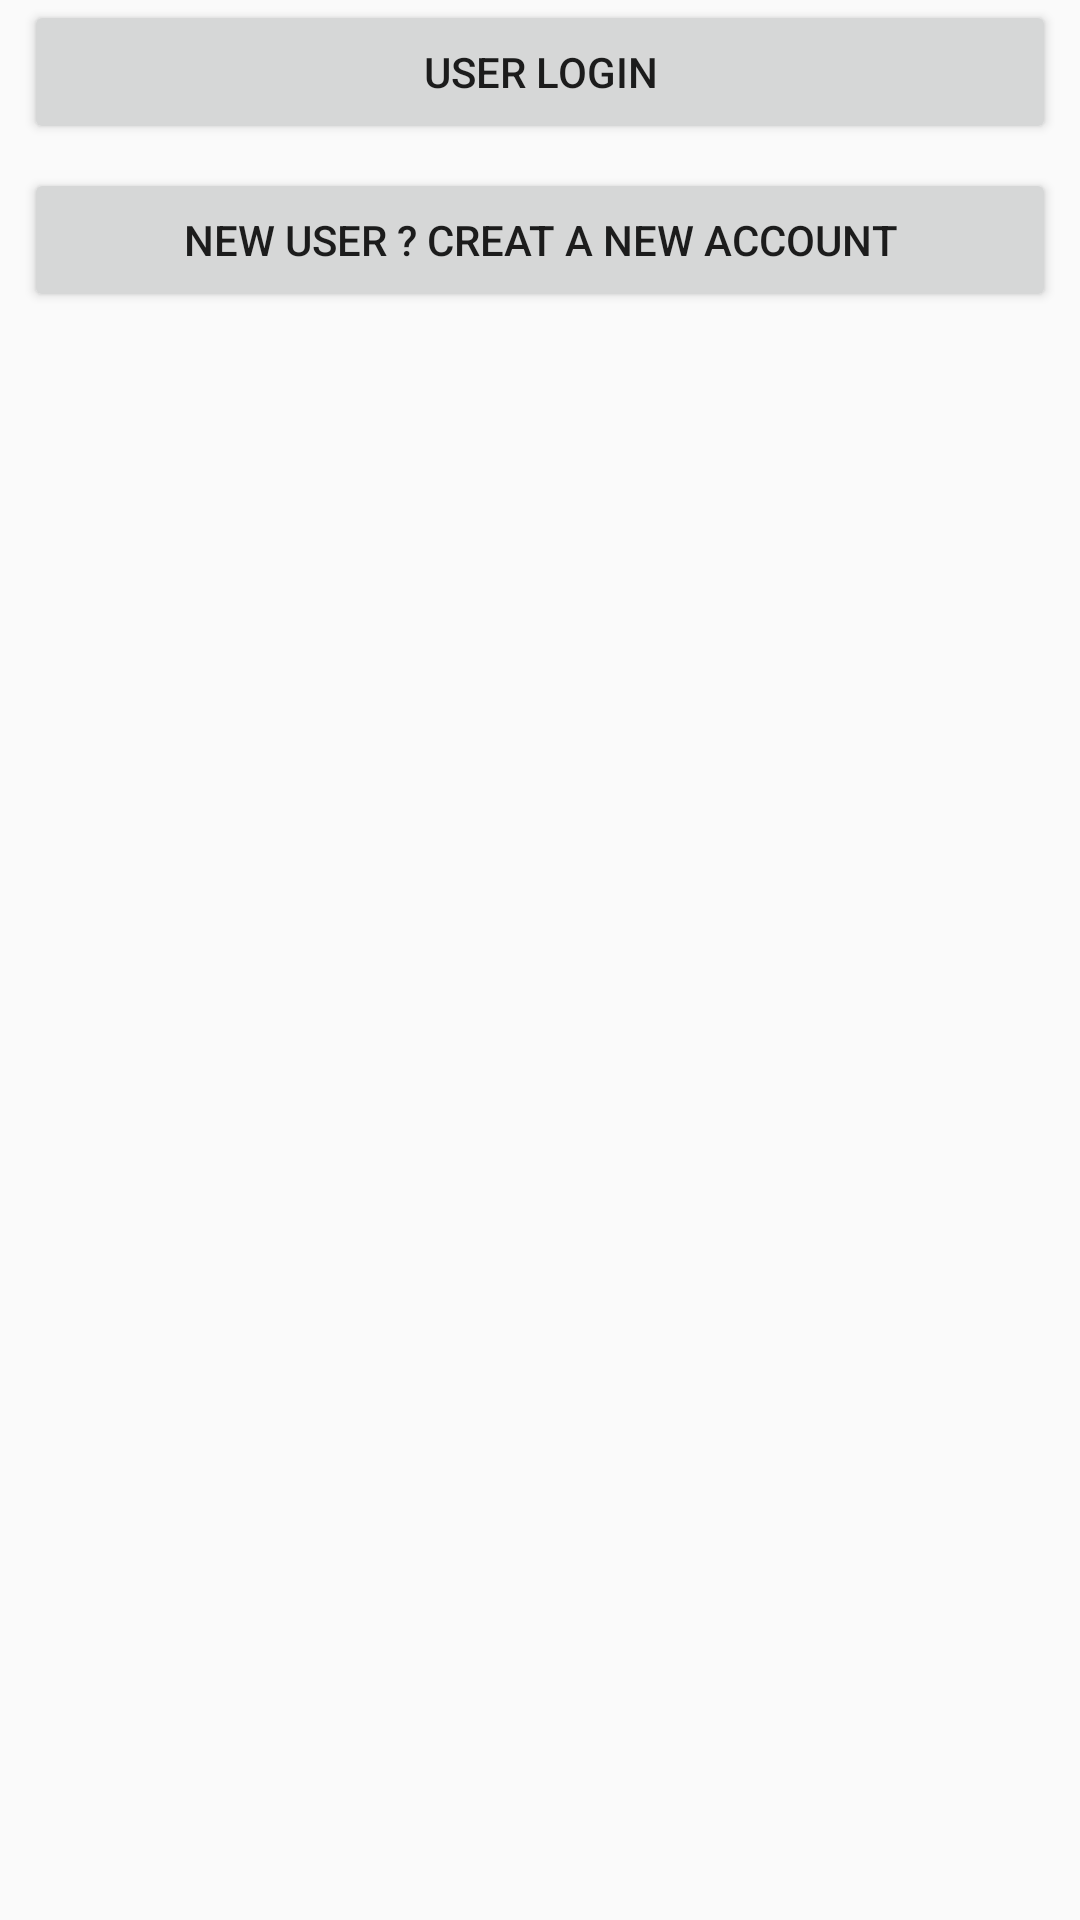

Reconstruct the res/layout file that produces this screen, plus the resources it refers to.
<!-- AndroidManifest.xml: application theme AppTheme -->
<!-- res/layout/activity_first.xml -->
<?xml version="1.0" encoding="utf-8"?>
<androidx.constraintlayout.widget.ConstraintLayout xmlns:android="http://schemas.android.com/apk/res/android"
    xmlns:app="http://schemas.android.com/apk/res-auto"
    xmlns:tools="http://schemas.android.com/tools"
    android:layout_width="match_parent"
    android:layout_height="match_parent"
    tools:context=".FirstActivity">

    <Button
        android:id="@+id/button3"
        android:layout_width="match_parent"
        android:layout_height="wrap_content"
        android:layout_marginStart="8dp"
        android:layout_marginEnd="8dp"
        android:text="USER LOGIN"
        app:layout_constraintEnd_toEndOf="parent"
        app:layout_constraintStart_toStartOf="parent"
        tools:layout_editor_absoluteY="489dp" />

    <Button
        android:id="@+id/button4"
        android:layout_width="match_parent"
        android:layout_height="wrap_content"
        android:layout_marginStart="8dp"
        android:layout_marginTop="8dp"
        android:layout_marginEnd="8dp"
        android:text="NEW USER ? CREAT A NEW ACCOUNT"
        app:layout_constraintEnd_toEndOf="parent"
        app:layout_constraintStart_toStartOf="parent"
        app:layout_constraintTop_toBottomOf="@+id/button3" />
</androidx.constraintlayout.widget.ConstraintLayout>
<!-- resources referenced by this layout -->
<resources>
  <style name="AppTheme" parent="Theme.AppCompat.Light.NoActionBar">
          
          <item name="colorPrimary">@color/colorPrimary</item>
          <item name="colorPrimaryDark">#F44336</item>
          <item name="colorAccent">@color/colorAccent</item>
      </style>
  <!-- not gathered from this repository: default colours our renderer supplied (Android Studio template values) -->
  <color name="colorPrimary">#FF6200EE</color>
  <color name="colorAccent">#FF03DAC5</color>
</resources>
